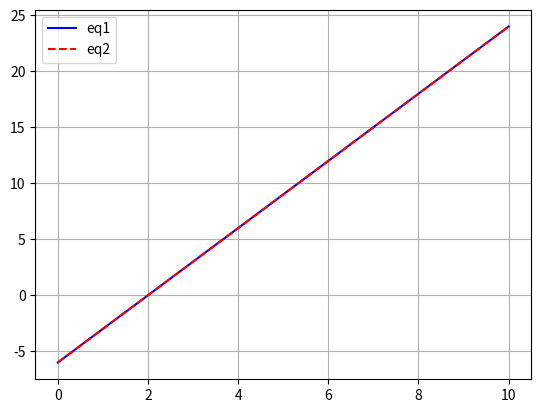

Recreate this plot in Python.
import numpy as np
import matplotlib.pyplot as plt

#Solving system: Ax = b; x = (A^TA)^-1 * (A^T*b)
# A = np.array([[2,1,-1],[3,4,2],[1,-5,-2]])
# b = np.array([1,13,0])
#
# x1 = np.linalg.inv(A.T@A) @ (A.T@b)
# print(x1)

# Other way
# x2 = np.linalg.solve(A,b)
# print(x2)

X1 = np.array([[3,-1],[-1,1]])
y1 = np.array([6,2])

X2 = np.array([[3,-1],[1.5,-0.5]])
y2 = np.array([6,3])

X3 = np.array([[3,-1],[1.5,-0.5]])
y3 = np.array([6,2])

# System 1

# xlim = np.array([0,10])
# yy1 = -X1[0,0]/X1[0,1]*xlim + y1[0]/X1[0,1]
# yy2 = -X1[1,0]/X1[1,1]*xlim + y1[1]/X1[1,1]
#
# b = np.linalg.solve(X1,y1)
# print(b)
#
# plt.plot(xlim, yy1, 'b', label='eq1')
# plt.plot(xlim, yy2, 'r', label='eq2')
# plt.plot(b[0], b[1], 'ko', markersize=9, label='Solution')
# plt.grid()
# plt.legend()
# plt.show()

# System 2 (Infinitely many solutions; Same line)

xlim = np.array([0,10])
yy1 = -X2[0,0]/X2[0,1]*xlim + y2[0]/X2[0,1]
yy2 = -X2[1,0]/X2[1,1]*xlim + y2[1]/X2[1,1]

# b = np.linalg.solve(X2,y2) # equations are not linearly independent
# print(b)

plt.plot(xlim, yy1, 'b', label='eq1')
plt.plot(xlim, yy2, 'r--', label='eq2')
#plt.plot(b[0], b[1], 'ko', markersize=9, label='Solution')
plt.grid()
plt.legend()
plt.show()

# System 3 (Parallel lines, no solution)

# xlim = np.array([0,10])
# yy1 = -X3[0,0]/X3[0,1]*xlim + y3[0]/X3[0,1]
# yy2 = -X3[1,0]/X3[1,1]*xlim + y3[1]/X3[1,1]
#
# b = np.linalg.solve(X3,y3)
# print(b)
#
# plt.plot(xlim, yy1, 'b', label='eq1')
# plt.plot(xlim, yy2, 'r', label='eq2')
# plt.plot(b[0], b[1], 'ko', markersize=9, label='Solution')
# plt.grid()
# plt.legend()
# plt.show()
